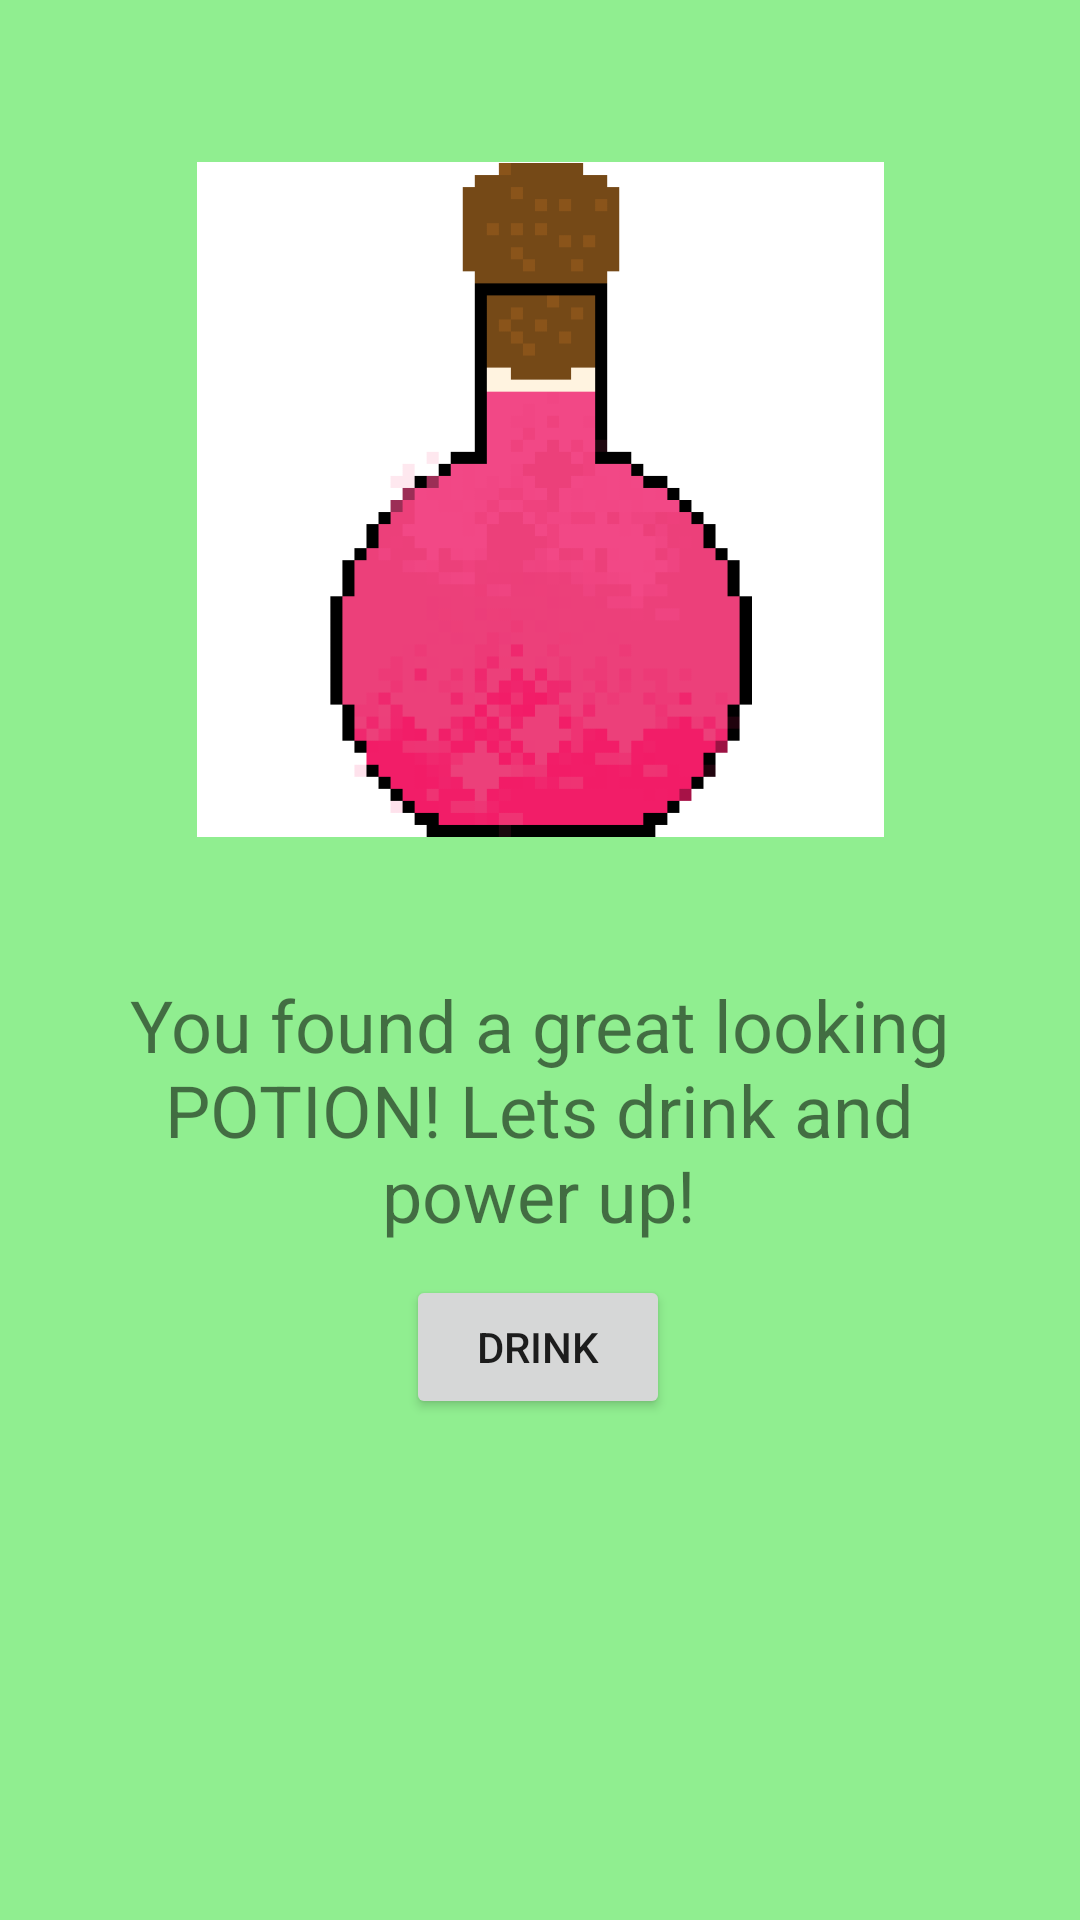

Reconstruct the res/layout file that produces this screen, plus the resources it refers to.
<!-- AndroidManifest.xml: application theme Theme.MyFirstApp -->
<!-- res/layout/fragment_third_part3.xml -->
<?xml version="1.0" encoding="utf-8"?>

<androidx.constraintlayout.widget.ConstraintLayout xmlns:android="http://schemas.android.com/apk/res/android"
    xmlns:app="http://schemas.android.com/apk/res-auto"
    xmlns:tools="http://schemas.android.com/tools"
    android:layout_width="match_parent"
    android:layout_height="match_parent"
    android:background="@color/screenBackground"
    android:visibility="visible"
    tools:context="com.xmsnm.xmasnightmare.ThirdPart3Fragment"
    tools:visibility="visible">

    <Button
        android:id="@+id/capture_button_santa_3"
        android:layout_width="wrap_content"
        android:layout_height="wrap_content"
        android:text="@string/santa_third_round"
        app:layout_constraintBottom_toBottomOf="parent"
        app:layout_constraintEnd_toEndOf="parent"
        app:layout_constraintHorizontal_bias="0.498"
        app:layout_constraintStart_toStartOf="parent"
        app:layout_constraintTop_toBottomOf="@+id/santa_d5"
        app:layout_constraintVertical_bias="0.060000002" />

    <Button
        android:id="@+id/next_button_7"
        android:layout_width="wrap_content"
        android:layout_height="wrap_content"
        android:text="@string/next_button"
        android:textSize="12sp"
        android:visibility="invisible"
        app:layout_constraintBottom_toBottomOf="parent"
        app:layout_constraintEnd_toEndOf="parent"
        app:layout_constraintHorizontal_bias="0.498"
        app:layout_constraintStart_toStartOf="parent"
        app:layout_constraintTop_toBottomOf="@+id/accuracy_drink"
        app:layout_constraintVertical_bias="0.060000002" />

    <TextView
        android:id="@+id/accuracy_drink"
        android:layout_width="wrap_content"
        android:layout_height="wrap_content"
        android:layout_marginTop="28dp"
        android:text="@string/accuracy_drink"
        android:textAlignment="center"
        android:textSize="24sp"
        android:textStyle="bold"
        android:visibility="invisible"
        app:layout_constraintBottom_toBottomOf="parent"
        app:layout_constraintEnd_toEndOf="parent"
        app:layout_constraintHorizontal_bias="0.496"
        app:layout_constraintStart_toStartOf="parent"
        app:layout_constraintTop_toBottomOf="@+id/santa_d5"
        app:layout_constraintVertical_bias="0.04000002" />

    <TextView
        android:id="@+id/santa_d5"
        android:layout_width="wrap_content"
        android:layout_height="wrap_content"
        android:layout_marginTop="32dp"
        android:width="300sp"
        android:text="@string/santa_d5"
        android:textAlignment="center"
        android:textSize="24sp"
        app:layout_constraintBottom_toBottomOf="parent"
        app:layout_constraintEnd_toEndOf="parent"
        app:layout_constraintHorizontal_bias="0.495"
        app:layout_constraintStart_toStartOf="parent"
        app:layout_constraintTop_toBottomOf="@+id/santa_image_potion"
        app:layout_constraintVertical_bias="0.060000002" />

    <ImageView
        android:id="@+id/santa_image_potion"
        android:layout_width="229dp"
        android:layout_height="225dp"
        android:background="@color/white"
        android:src="@drawable/pinclipart_com_potion_bottle_clipart_5309763"
        app:layout_constraintBottom_toBottomOf="parent"
        app:layout_constraintEnd_toEndOf="parent"
        app:layout_constraintStart_toStartOf="parent"
        app:layout_constraintTop_toTopOf="parent"
        app:layout_constraintVertical_bias="0.13" />
</androidx.constraintlayout.widget.ConstraintLayout>
<!-- resources referenced by this layout -->
<resources>
  <color name="screenBackground">#90EE90</color>
  <color name="white">#FFFFFFFF</color>
  <!-- drawable pinclipart_com_potion_bottle_clipart_5309763: png bitmap (drawable, 5901 bytes) -->
  <string name="accuracy_drink">YOUR 🧴 POWER IS %d</string>
  <string name="next_button">Next</string>
  <string name="santa_d5">You found a great looking POTION! Lets drink and power up!</string>
  <string name="santa_third_round">Drink</string>
  <style name="Theme.MyFirstApp" parent="Theme.MaterialComponents.DayNight.DarkActionBar">
          
          <item name="colorPrimary">#8B4513</item>
          <item name="colorPrimaryVariant">@color/purple_700</item>
          <item name="colorOnPrimary">@color/white</item>
          
          <item name="colorSecondary">@color/teal_200</item>
          <item name="colorSecondaryVariant">@color/teal_700</item>
          <item name="colorOnSecondary">@color/black</item>
          
          <item name="android:statusBarColor" tools:targetApi="l">?attr/colorPrimaryVariant</item>
          
      </style>
  <color name="purple_700">#FF3700B3</color>
  <color name="teal_200">#FF03DAC5</color>
  <color name="teal_700">#FF018786</color>
  <color name="black">#FF000000</color>
</resources>
